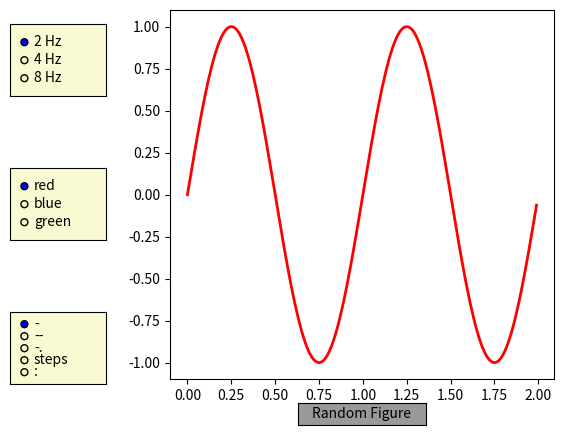

Reproduce this figure in Python.
from random import choice
import numpy as np
import matplotlib.pyplot as plt
from matplotlib.widgets import RadioButtons, Button

# 3中不同频率的信号
t = np.arange(0.0, 2.0, 0.01)
s0 = np.sin(2*np.pi*t)
s1 = np.sin(4*np.pi*t)
s2 = np.sin(8*np.pi*t)

# 创建图形
fig, ax = plt.subplots()
l, = ax.plot(t, s0, lw=2, color='red')
plt.subplots_adjust(left=0.3)

# 定义允许的几种频率，并创建单选钮组件
# 其中[0.05, 0.7, 0.15, 0.15]表示组件在窗口上的归一化位置
axcolor = 'lightgoldenrodyellow'
rax = plt.axes([0.05, 0.7, 0.15, 0.15], facecolor=axcolor)
radio = RadioButtons(rax, ('2 Hz', '4 Hz', '8 Hz'))
hzdict = {'2 Hz': s0, '4 Hz': s1, '8 Hz': s2}
def hzfunc(label):
    ydata = hzdict[label]
    l.set_ydata(ydata)
    plt.draw()
radio.on_clicked(hzfunc)

# 定义允许的几种颜色，并创建单选钮组件
rax = plt.axes([0.05, 0.4, 0.15, 0.15], facecolor=axcolor)
colors = ('red', 'blue', 'green')
radio2 = RadioButtons(rax, colors)
def colorfunc(label):
    l.set_color(label)
    plt.draw()
radio2.on_clicked(colorfunc)

# 定义允许的几种线型，并创建单选钮组件
rax = plt.axes([0.05, 0.1, 0.15, 0.15], facecolor=axcolor)
styles = ('-', '--', '-.', 'steps', ':')
radio3 = RadioButtons(rax, styles)
def stylefunc(label):
    l.set_linestyle(label)
    plt.draw()
radio3.on_clicked(stylefunc)

# 定义按钮单击事件处理函数，并在窗口上创建按钮
def randomFig(event):
    # 随机选择一个频率，同时设置单选钮的选中项
    hz = choice(tuple(hzdict.keys()))
    hzLabels = [label.get_text() for label in radio.labels]
    radio.set_active(hzLabels.index(hz))
    l.set_ydata(hzdict[hz])
    
    # 随机选择一个颜色，同时设置单选钮的选中项
    c = choice(colors)
    radio2.set_active(colors.index(c))
    l.set_color(c)
    
    # 随机选择一个线型，同时设置单选钮的选中项
    style = choice(styles)
    radio3.set_active(styles.index(style))
    l.set_linestyle(style)
    
    # 根据设置的属性绘制图形
    plt.draw()
axRnd = plt.axes([0.5, 0.015, 0.2, 0.045])
buttonRnd = Button(axRnd, 'Random Figure', color='0.6', hovercolor='r')
buttonRnd.on_clicked(randomFig)

# 显示图形
plt.show()
